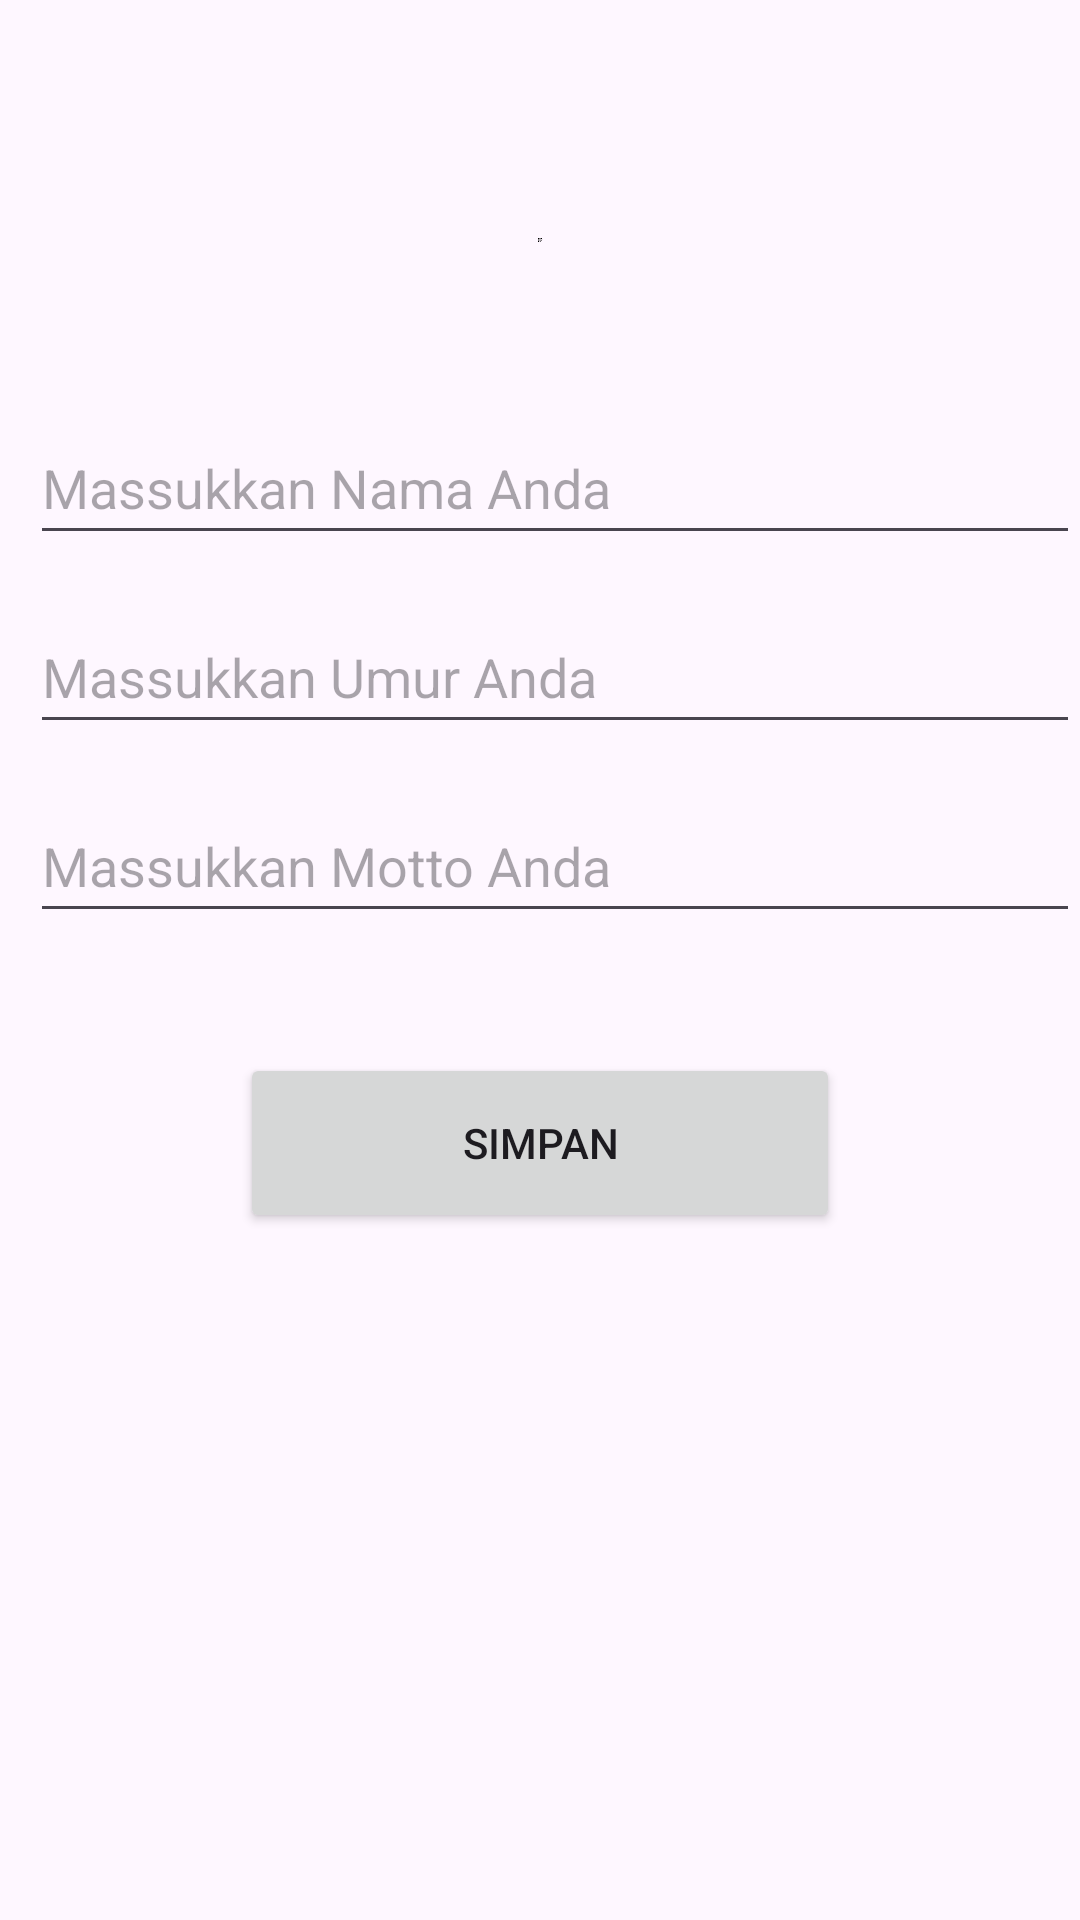

This screen was rendered from an Android layout file. Write that file and the resources it references.
<!-- AndroidManifest.xml: application theme Theme.ProjekakhirJMP -->
<!-- res/layout/activity_input_data.xml -->
<?xml version="1.0" encoding="utf-8"?>
<androidx.constraintlayout.widget.ConstraintLayout xmlns:android="http://schemas.android.com/apk/res/android"
    xmlns:app="http://schemas.android.com/apk/res-auto"
    xmlns:tools="http://schemas.android.com/tools"
    android:id="@+id/main"
    android:layout_width="match_parent"
    android:layout_height="match_parent"
    tools:context=".InputData">

    <ImageView
        android:id="@+id/imagelogo"
        android:layout_width="100dp"
        android:layout_height="0dp"
        android:layout_marginTop="79dp"
        android:layout_marginBottom="56dp"
        android:contentDescription="Logo"
        android:src="@drawable/baseline_app_registration_24"
        app:layout_constraintBottom_toTopOf="@+id/editnama"
        app:layout_constraintEnd_toEndOf="parent"
        app:layout_constraintStart_toStartOf="parent"
        app:layout_constraintTop_toTopOf="parent" />

    <EditText
        android:id="@+id/editnama"
        android:layout_width="match_parent"
        android:layout_height="48dp"
        android:layout_marginStart="10dp"
        android:layout_marginBottom="15dp"
        android:ems="10"
        android:inputType="text"
        android:hint="Massukkan Nama Anda"
        app:layout_constraintBottom_toTopOf="@+id/editumur"
        app:layout_constraintStart_toStartOf="@+id/editumur"
        app:layout_constraintTop_toBottomOf="@+id/imagelogo"
        />

    <EditText
        android:id="@+id/editumur"
        android:layout_width="match_parent"
        android:layout_height="48dp"
        android:layout_marginStart="10dp"
        android:layout_marginBottom="15dp"
        android:ems="10"
        android:inputType="text"
        android:hint="Massukkan Umur Anda"
        app:layout_constraintBottom_toTopOf="@+id/editmoto"
        app:layout_constraintStart_toStartOf="@+id/editmoto"
        app:layout_constraintTop_toBottomOf="@+id/editnama" />

    <EditText
        android:id="@+id/editmoto"
        android:layout_width="match_parent"
        android:layout_height="48dp"
        android:layout_marginBottom="40dp"
        android:layout_marginStart="10dp"
        android:ems="10"
        android:inputType="text"
        android:hint="Massukkan Motto Anda"
        app:layout_constraintBottom_toTopOf="@+id/btnsimpan"
        app:layout_constraintEnd_toEndOf="parent"
        app:layout_constraintStart_toStartOf="parent"
        app:layout_constraintTop_toBottomOf="@+id/editumur" />

    <Button
        android:id="@+id/btnsimpan"
        android:layout_width="200dp"
        android:layout_height="60dp"
        android:layout_marginBottom="229dp"
        android:text="Simpan"
        app:layout_constraintBottom_toBottomOf="parent"
        app:layout_constraintEnd_toEndOf="parent"
        app:layout_constraintStart_toStartOf="parent"
        app:layout_constraintTop_toBottomOf="@+id/editmoto" />


</androidx.constraintlayout.widget.ConstraintLayout>
<!-- resources referenced by this layout -->
<resources>
  <!-- drawable baseline_app_registration_24 (drawable) -->
  <vector xmlns:android="http://schemas.android.com/apk/res/android" android:height="35dp" android:tint="#000000" android:viewportHeight="24" android:viewportWidth="24" android:width="35dp">
        
      <path android:fillColor="@android:color/white" android:pathData="M10,4h4v4h-4z"/>
        
      <path android:fillColor="@android:color/white" android:pathData="M4,16h4v4h-4z"/>
        
      <path android:fillColor="@android:color/white" android:pathData="M4,10h4v4h-4z"/>
        
      <path android:fillColor="@android:color/white" android:pathData="M4,4h4v4h-4z"/>
        
      <path android:fillColor="@android:color/white" android:pathData="M14,12.42l0,-2.42l-4,0l0,4l2.42,0z"/>
        
      <path android:fillColor="@android:color/white" android:pathData="M20.88,11.29l-1.17,-1.17c-0.16,-0.16 -0.42,-0.16 -0.58,0L18.25,11L20,12.75l0.88,-0.88C21.04,11.71 21.04,11.45 20.88,11.29z"/>
        
      <path android:fillColor="@android:color/white" android:pathData="M11,18.25l0,1.75l1.75,0l6.67,-6.67l-1.75,-1.75z"/>
        
      <path android:fillColor="@android:color/white" android:pathData="M16,4h4v4h-4z"/>
      
  </vector>
  <style name="Theme.ProjekakhirJMP" parent="Base.Theme.ProjekakhirJMP" />
  <style name="Base.Theme.ProjekakhirJMP" parent="Theme.Material3.DayNight.NoActionBar">
          
          
      </style>
</resources>
